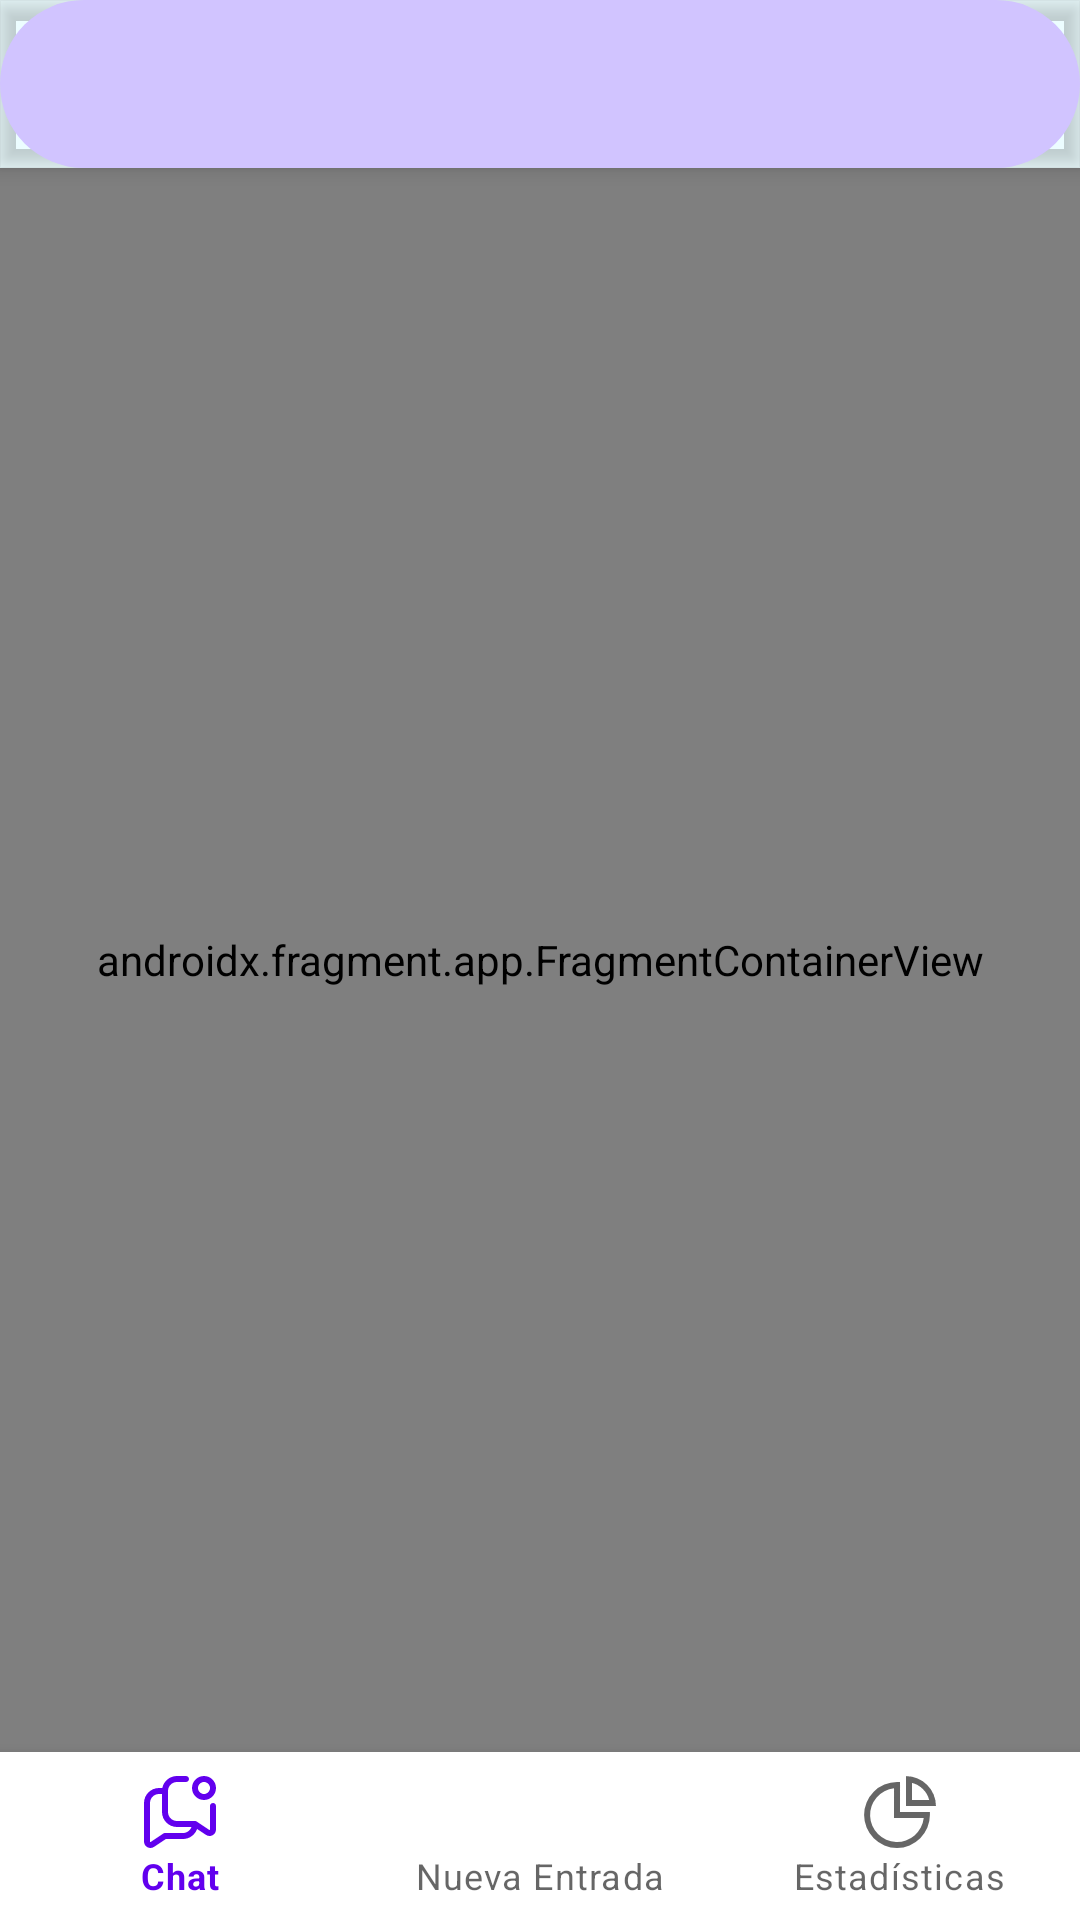

Produce the Android XML layout that renders to this screen, including the resource entries it uses.
<!-- AndroidManifest.xml: application theme Theme.InnerTalk -->
<!-- res/layout/main_layout.xml -->
<?xml version="1.0" encoding="utf-8"?>
<androidx.coordinatorlayout.widget.CoordinatorLayout xmlns:android="http://schemas.android.com/apk/res/android"
    xmlns:app="http://schemas.android.com/apk/res-auto"
    xmlns:tools="http://schemas.android.com/tools"
    android:background="#ECFDFF"
    android:layout_width="match_parent"
    android:layout_height="match_parent">

    <com.google.android.material.appbar.AppBarLayout
        android:id="@+id/appbar"
        android:layout_width="match_parent"
        android:layout_height="wrap_content"
        android:background="@android:color/transparent"
        android:elevation="0dp">

        
        <com.google.android.material.appbar.MaterialToolbar
            android:id="@+id/toolbar"
            android:layout_width="match_parent"
            android:layout_height="wrap_content"
            android:background="@drawable/toolbar_rounded"
            app:titleCentered="true"
            app:popupTheme="@style/ThemeOverlay.AppCompat.Dark.ActionBar"
            app:titleTextColor="#1D1B20"/>

    </com.google.android.material.appbar.AppBarLayout>
    <androidx.fragment.app.FragmentContainerView
        android:id="@+id/nav_host_fragment"
        android:name="androidx.navigation.fragment.NavHostFragment"
        android:layout_width="match_parent"
        android:layout_height="match_parent"
        android:layout_marginTop="?attr/actionBarSize"
        android:layout_marginBottom="56dp"
        app:defaultNavHost="true"
        app:navGraph="@navigation/nav_graph" />
    <com.google.android.material.bottomnavigation.BottomNavigationView
        android:id="@+id/bottomNavigationView"
        android:layout_width="match_parent"
        android:layout_height="wrap_content"
        android:layout_gravity="bottom"
        app:menu="@menu/menu_bottom"
        android:background="?android:attr/windowBackground" />

</androidx.coordinatorlayout.widget.CoordinatorLayout>
<!-- resources referenced by this layout -->
<resources>
  <!-- drawable toolbar_rounded (drawable) -->
  <?xml version="1.0" encoding="utf-8"?>
  <shape xmlns:android="http://schemas.android.com/apk/res/android"
      android:shape="rectangle">
  
      <solid android:color="#D1C4FF" />
  
      <corners android:radius="32dp" />
  
      <padding
          android:left="16dp"
          android:top="8dp"
          android:right="16dp"
          android:bottom="8dp"/>
  </shape>
  <style name="Theme.InnerTalk" parent="Theme.MaterialComponents.DayNight.NoActionBar" />
</resources>
